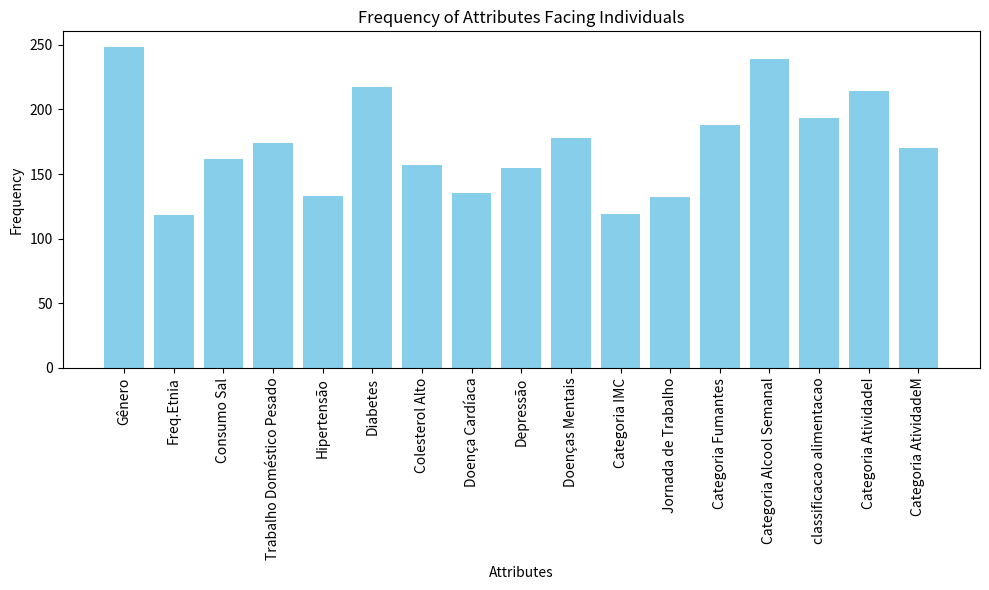

Python code for this plot:
import matplotlib.pyplot as plt

# Lista dos atributos
atributos = ['Gênero', 'Freq.Etnia', 'Consumo Sal', 'Trabalho Doméstico Pesado', 'Hipertensão',
             'Diabetes', 'Colesterol Alto', 'Doença Cardíaca', 'Depressão', 'Doenças Mentais', 
             'Categoria IMC', 'Jornada de Trabalho', 'Categoria Fumantes', 'Categoria Alcool Semanal',
             'classificacao alimentacao', 'Categoria AtividadeI', 'Categoria AtividadeM']

# Frequência simulada para cada atributo   
frequencias = [248, 118, 162, 174, 133, 217, 157, 135, 155, 178, 119, 132, 188, 239, 193, 214, 170]

# Criando o gráfico de barras
plt.figure(figsize=(10, 6))
plt.bar(atributos, frequencias, color='skyblue')

# Rotacionando os rótulos do eixo X para melhor leitura
plt.xticks(rotation=90)

# Adicionando título e rótulos
plt.title('Frequency of Attributes Facing Individuals')
plt.xlabel('Attributes')
plt.ylabel('Frequency')

# Exibir o gráfico
plt.tight_layout()
plt.show()
